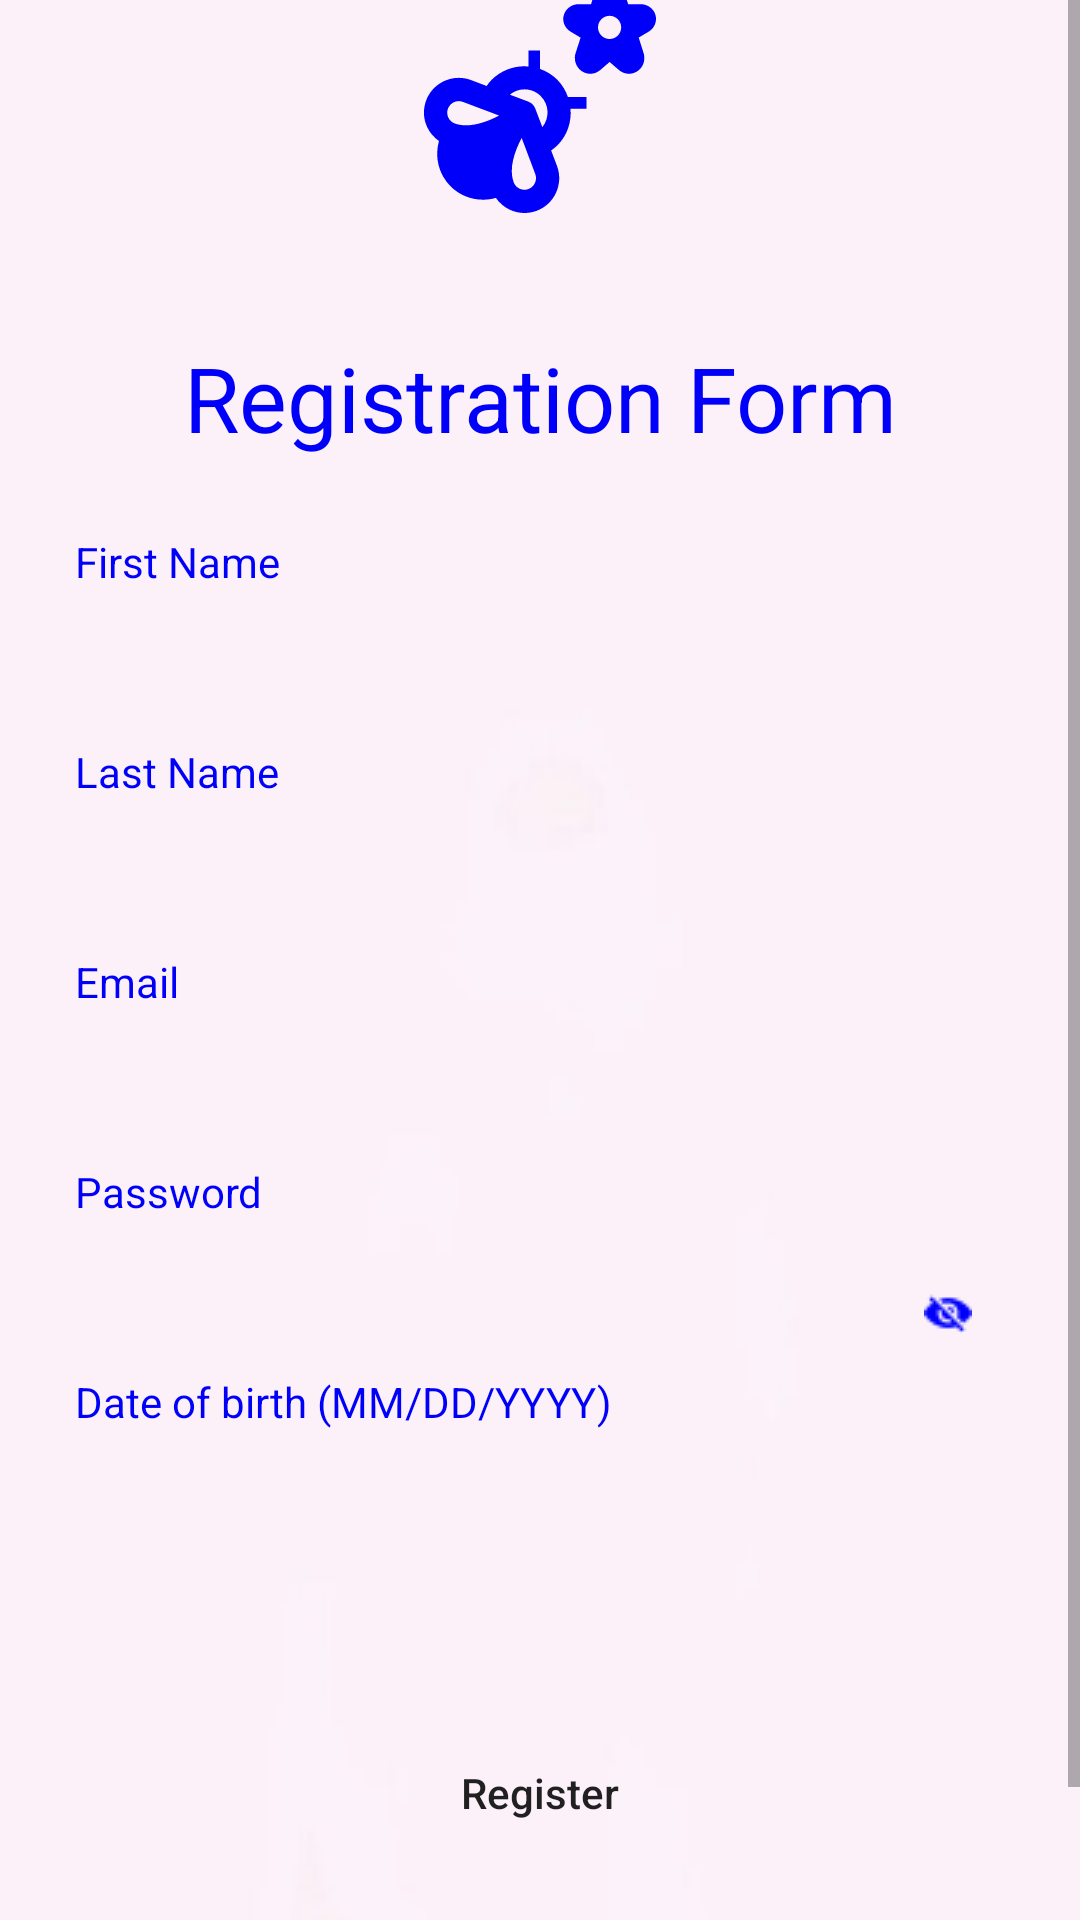

Write the Android layout XML for this screen, with the resource values it uses.
<!-- AndroidManifest.xml: application theme Theme.Card_quiz_game_tilloop1 -->
<!-- res/layout/activity_register.xml -->
<?xml version="1.0" encoding="utf-8"?>
<ScrollView xmlns:app="http://schemas.android.com/apk/res-auto"
    xmlns:tools="http://schemas.android.com/tools"
    android:layout_height="match_parent"
    android:layout_width="match_parent"
    xmlns:android="http://schemas.android.com/apk/res/android"
    android:background="@drawable/bg1"
    tools:context="com.example.card_quiz_game_tilloop1.Register">

    
    <androidx.constraintlayout.widget.ConstraintLayout
        android:layout_width="360dp"
        android:layout_height="wrap_content"
        android:id="@+id/constraint_layout1"
        android:layout_gravity="center"
        android:background="@drawable/bg1"
        >
        <ImageView
            android:id="@+id/logo_id"
            android:layout_width="160dp"
            android:layout_height="160dp"
            android:src="@drawable/bee_splash_foreground"
            app:layout_constraintTop_toTopOf="parent"
            app:layout_constraintRight_toRightOf="parent"
            app:layout_constraintLeft_toLeftOf="parent"
            app:layout_constraintBottom_toTopOf="@id/tvRegisterTitle"/>

        <TextView
            android:layout_width="match_parent"
            android:layout_height="wrap_content"
            android:id="@+id/tvRegisterTitle"
            android:textColor="@color/blue"
            android:text="@string/register_text"
            android:textSize="30sp"

            android:layout_marginBottom="25dp"
            android:textAlignment="center"
            app:layout_constraintTop_toBottomOf="@id/logo_id"
            app:layout_constraintRight_toRightOf="parent"
            app:layout_constraintLeft_toLeftOf="parent"
            app:layout_constraintBottom_toTopOf="@+id/tvFirstName"
            app:layout_constraintVertical_bias=".2" />

        <TextView
            android:layout_width="match_parent"
            android:layout_height="wrap_content"
            android:id="@+id/tvFirstName"
            android:textSize="14sp"
            android:paddingLeft="25dp"
            android:textColor="@color/blue"
            android:text="@string/first_name"
            app:layout_constraintTop_toBottomOf="@id/tvRegisterTitle"
            app:layout_constraintRight_toRightOf="parent"
            app:layout_constraintLeft_toLeftOf="parent"
            app:layout_constraintBottom_toTopOf="@+id/layout1"
            />

        <com.google.android.material.textfield.TextInputLayout
            android:layout_width="0dp"
            android:layout_height="wrap_content"
            android:paddingLeft="20dp"
            android:paddingRight="20dp"
            app:boxBackgroundMode="none"
            app:layout_constraintTop_toBottomOf="@id/tvFirstName"
            app:layout_constraintRight_toRightOf="parent"
            app:layout_constraintLeft_toLeftOf="parent"
            app:layout_constraintBottom_toTopOf="@+id/tvFamilyName"
            android:id="@+id/layout1">

            <com.google.android.material.textfield.TextInputEditText
                android:id="@+id/tbFirstName"
                android:layout_width="match_parent"
                android:layout_height="40dp"
                android:background="@drawable/lavender_border"
                android:inputType="text"
                android:padding="8dp"
                android:textColor="@color/blue" />

        </com.google.android.material.textfield.TextInputLayout>

        <TextView
            android:layout_width="match_parent"
            android:layout_height="wrap_content"
            android:id="@+id/tvFamilyName"
            android:text="@string/family_name"
            android:paddingLeft="25dp"
            android:textSize="14sp"
            android:textColor="@color/blue"
            app:layout_constraintTop_toBottomOf="@id/layout1"
            app:layout_constraintRight_toRightOf="parent"
            app:layout_constraintLeft_toLeftOf="parent"
            app:layout_constraintBottom_toTopOf="@+id/layout2"/>


        <com.google.android.material.textfield.TextInputLayout
            android:layout_width="0dp"
            android:layout_height="wrap_content"
            android:paddingLeft="20dp"
            android:paddingRight="20dp"
            app:boxBackgroundMode="none"
            app:layout_constraintTop_toBottomOf="@+id/tvFamilyName"
            app:layout_constraintRight_toRightOf="parent"
            app:layout_constraintLeft_toLeftOf="parent"
            app:layout_constraintBottom_toTopOf="@+id/tvEmail"
            android:id="@+id/layout2"
            >

            <com.google.android.material.textfield.TextInputEditText
                android:layout_width="match_parent"
                android:layout_height="40dp"
                android:background="@drawable/lavender_border"
                android:inputType="text"
                android:textColor="@color/blue"
                android:padding="8dp"
                android:id="@+id/tbFamilyName"/>

        </com.google.android.material.textfield.TextInputLayout>

        <TextView
            android:layout_width="match_parent"
            android:layout_height="wrap_content"
            android:id="@+id/tvEmail"
            android:text="@string/email"
            android:paddingLeft="25dp"
            android:textSize="14sp"
            android:textColor="@color/blue"
            app:layout_constraintTop_toBottomOf="@id/layout2"
            app:layout_constraintRight_toRightOf="parent"
            app:layout_constraintLeft_toLeftOf="parent"
            app:layout_constraintBottom_toTopOf="@+id/layout3"
            app:layout_constraintVertical_bias=".2" />

        <com.google.android.material.textfield.TextInputLayout
            android:layout_width="0dp"
            android:paddingLeft="20dp"
            android:paddingRight="20dp"
            android:layout_height="wrap_content"
            app:boxBackgroundMode="none"
            app:layout_constraintTop_toBottomOf="@+id/tvEmail"
            app:layout_constraintRight_toRightOf="parent"
            app:layout_constraintLeft_toLeftOf="parent"
            app:layout_constraintBottom_toTopOf="@+id/tvPassword"
            android:id="@+id/layout3">

            <com.google.android.material.textfield.TextInputEditText
                android:layout_width="match_parent"
                android:layout_height="40dp"
                android:textColor="@color/blue"
                android:inputType="textEmailAddress"
                android:padding="8dp"
                android:background="@drawable/lavender_border"
                android:id="@+id/tbEmail"/>

        </com.google.android.material.textfield.TextInputLayout>

        <TextView
            android:layout_width="match_parent"
            android:layout_height="wrap_content"
            android:id="@+id/tvPassword"
            android:text="@string/password"
            android:paddingLeft="25dp"
            android:textSize="14sp"
            android:textColor="@color/blue"
            app:layout_constraintTop_toBottomOf="@id/layout3"
            app:layout_constraintRight_toRightOf="parent"
            app:layout_constraintLeft_toLeftOf="parent"
            app:layout_constraintBottom_toTopOf="@+id/layout4"
            app:layout_constraintVertical_bias=".2" />

        <com.google.android.material.textfield.TextInputLayout
            android:layout_width="0dp"
            android:paddingLeft="20dp"
            android:paddingRight="20dp"
            android:layout_height="wrap_content"
            app:boxBackgroundMode="none"
            app:layout_constraintTop_toBottomOf="@+id/tvPassword"
            app:layout_constraintRight_toRightOf="parent"
            app:layout_constraintLeft_toLeftOf="parent"
            app:layout_constraintBottom_toTopOf="@+id/tvDOB"
            android:id="@+id/layout4"
            >

            <com.google.android.material.textfield.TextInputEditText
                android:layout_width="match_parent"
                android:layout_height="40dp"
                android:inputType="textPassword"
                android:padding="8dp"
                android:textColor="@color/blue"
                android:drawableRight="@drawable/eye"
                android:background="@drawable/lavender_border"
                android:id="@+id/tbPassword"/>

        </com.google.android.material.textfield.TextInputLayout>

        <TextView
            android:layout_width="match_parent"
            android:layout_height="wrap_content"
            android:id="@+id/tvDOB"
            android:text="@string/dob"
            android:paddingLeft="25dp"
            android:textSize="14sp"
            android:textColor="@color/blue"
            app:layout_constraintTop_toBottomOf="@id/layout4"
            app:layout_constraintRight_toRightOf="parent"
            app:layout_constraintLeft_toLeftOf="parent"
            app:layout_constraintBottom_toTopOf="@+id/layout5"
            app:layout_constraintVertical_bias=".2" />

        <com.google.android.material.textfield.TextInputLayout
            android:layout_width="0dp"
            android:paddingLeft="20dp"
            android:paddingRight="20dp"
            android:paddingBottom="20dp"
            android:layout_height="wrap_content"
            app:boxBackgroundMode="none"
            app:layout_constraintTop_toBottomOf="@+id/tvDOB"
            app:layout_constraintRight_toRightOf="parent"
            app:layout_constraintLeft_toLeftOf="parent"
            app:layout_constraintBottom_toTopOf="@+id/btnRegister"
            android:id="@+id/layout5">

            <com.google.android.material.textfield.TextInputEditText
                android:layout_width="match_parent"
                android:layout_height="40dp"
                android:textColor="@color/blue"
                android:inputType="date"
                android:padding="8dp"
                android:background="@drawable/lavender_border"
                android:id="@+id/tbDOB"/>

        </com.google.android.material.textfield.TextInputLayout>

        <Button
            android:id="@+id/btnRegister"
            android:layout_width="320dp"
            android:layout_height="40dp"
            android:onClick="register_user"
            android:background="@drawable/lavender_border"
            android:paddingLeft="20dp"
            android:paddingRight="20dp"
            android:text="@string/button_register"
            android:textAllCaps="false"
            android:textSize="14sp"
            android:textAlignment="center"
            android:layout_marginTop="30dp"
            android:layout_marginBottom="70dp"
            app:layout_constraintBottom_toBottomOf="parent"
            app:layout_constraintLeft_toLeftOf="parent"
            app:layout_constraintRight_toRightOf="parent"
            app:layout_constraintTop_toBottomOf="@id/layout5"/>

    </androidx.constraintlayout.widget.ConstraintLayout>
</ScrollView>
<!-- resources referenced by this layout -->
<resources>
  <color name="blue">#0000FA</color>
  <!-- drawable bee_splash_foreground: vector/xml drawable (drawable, 2421 chars, omitted) -->
  <!-- drawable bg1: png bitmap (drawable, 13432 bytes) -->
  <!-- drawable eye: png bitmap (drawable, 424 bytes) -->
  <string name="button_register">Register</string>
  <string name="dob">Date of birth (MM/DD/YYYY)</string>
  <string name="email">Email</string>
  <string name="family_name">Last Name</string>
  <string name="first_name">First Name</string>
  <string name="password">Password</string>
  <string name="register_text">Registration Form</string>
  <style name="Theme.Card_quiz_game_tilloop1" parent="Theme.MaterialComponents.DayNight.DarkActionBar">
          
          <item name="colorPrimary">@color/maroon_700</item>
          <item name="colorPrimaryVariant">@color/blue</item>
          <item name="colorOnPrimary">@color/white</item>
          
          <item name="colorSecondary">@color/blue</item>
          <item name="colorSecondaryVariant">@color/blue</item>
          <item name="colorOnSecondary">@color/black</item>
          
          <item name="android:statusBarColor" tools:targetApi="l">?attr/colorPrimaryVariant</item>
          
      </style>
  <color name="maroon_700">#0000FA</color>
  <color name="white">#FFFFFFFF</color>
  <color name="black">#FF000000</color>
</resources>
